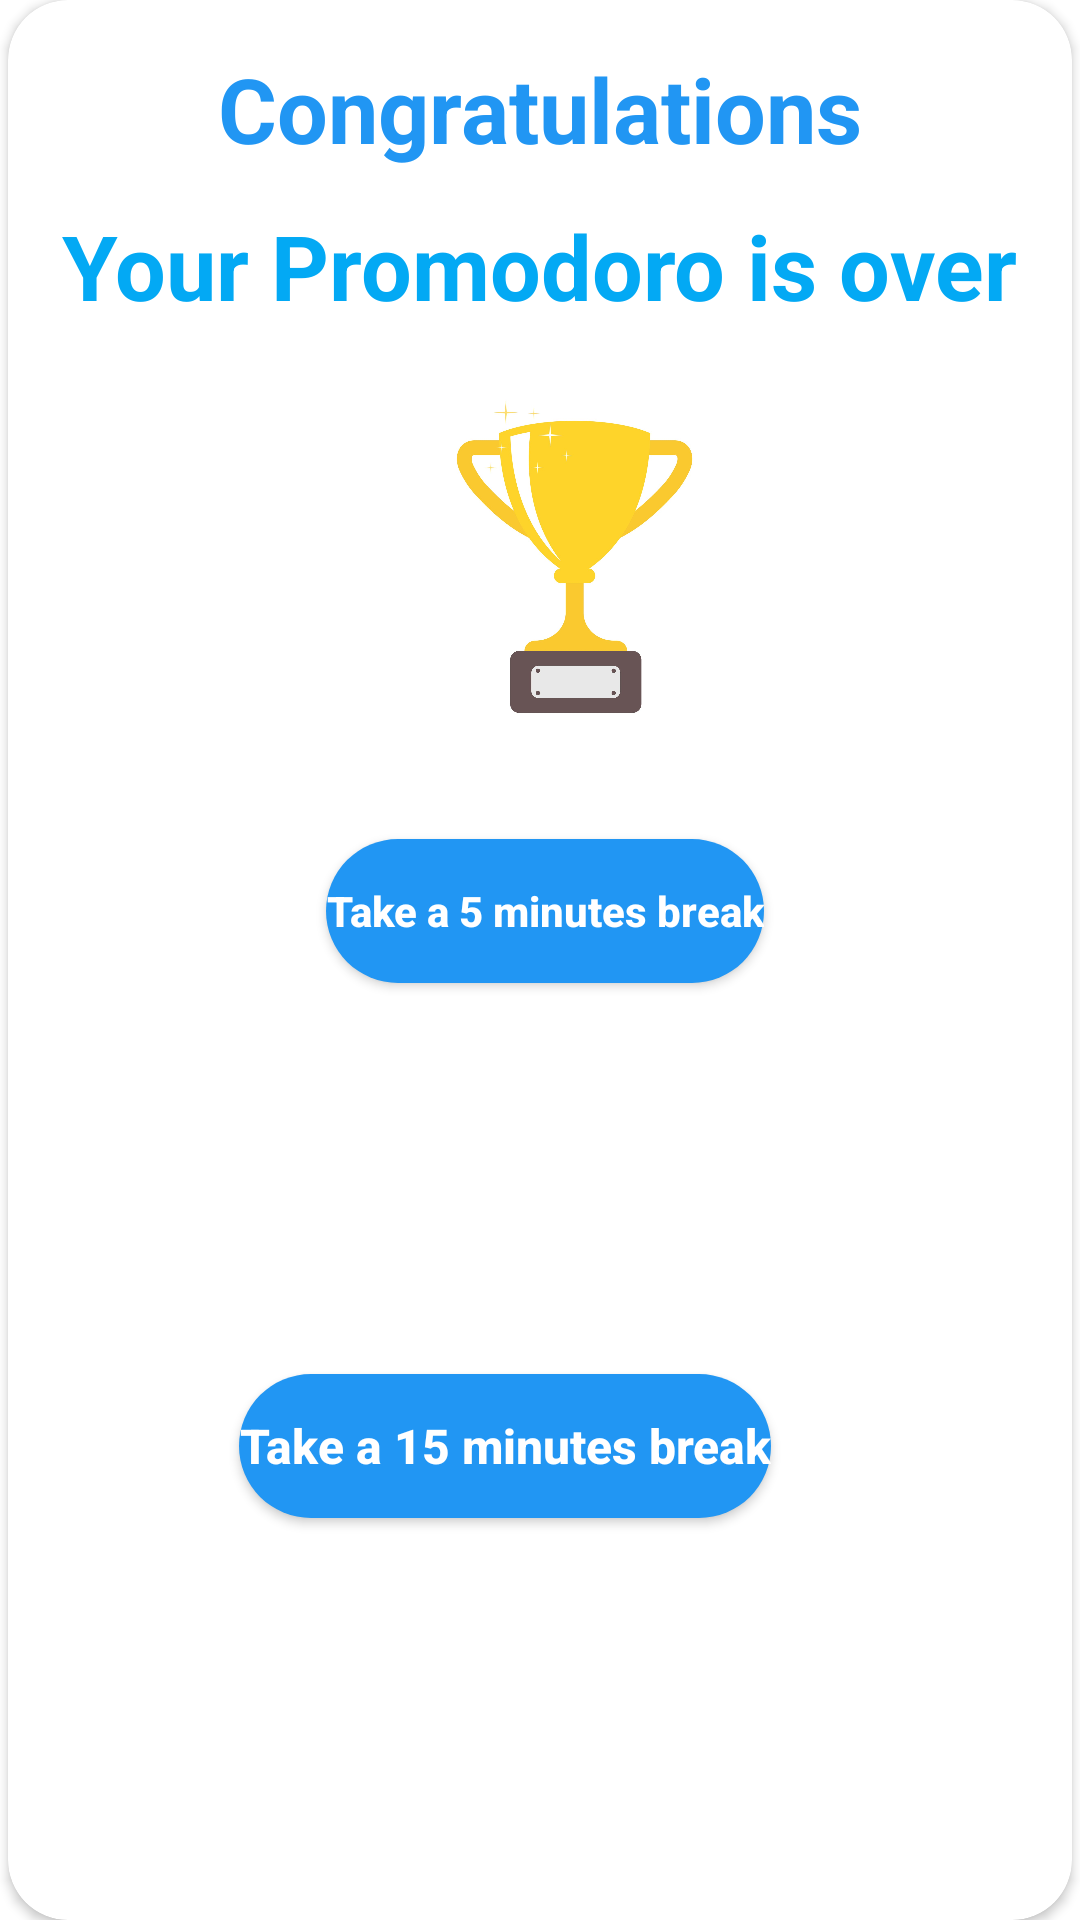

Write the Android layout XML for this screen, with the resource values it uses.
<!-- AndroidManifest.xml: application theme Theme.Admob -->
<!-- res/layout/rewar2.xml -->
<?xml version="1.0" encoding="utf-8"?>
<androidx.constraintlayout.widget.ConstraintLayout xmlns:android="http://schemas.android.com/apk/res/android"
    xmlns:app="http://schemas.android.com/apk/res-auto"
    xmlns:tools="http://schemas.android.com/tools"
    android:layout_width="350dp"
    android:layout_height="wrap_content"
    android:layout_gravity="center">

    <androidx.cardview.widget.CardView
        android:layout_width="wrap_content"
        android:layout_height="match_parent"
        android:background="#FFFFFF"
        android:backgroundTint="#FFFFFF"
        app:cardCornerRadius="20dp"
        app:layout_constraintBottom_toBottomOf="parent"
        app:layout_constraintEnd_toEndOf="parent"
        app:layout_constraintStart_toStartOf="parent"
        app:layout_constraintTop_toTopOf="parent">

        <androidx.constraintlayout.widget.ConstraintLayout
            android:layout_width="match_parent"
            android:layout_height="match_parent">


            <ImageView
                android:id="@+id/close_img"
                android:layout_width="wrap_content"
                android:layout_height="wrap_content"
                android:layout_marginTop="8dp"
                android:layout_marginEnd="8dp"
                app:layout_constraintEnd_toEndOf="parent"
                app:layout_constraintTop_toTopOf="parent"
                app:srcCompat="@drawable/close" />

            <TextView
                android:id="@+id/cong"
                android:layout_width="wrap_content"
                android:layout_height="wrap_content"
                android:layout_marginTop="16dp"
                android:text="Congratulations"
                android:textColor="#2196F3"
                android:textSize="30sp"
                android:textStyle="bold"
                app:layout_constraintEnd_toEndOf="parent"
                app:layout_constraintStart_toStartOf="parent"
                app:layout_constraintTop_toTopOf="parent" />

            <ImageView
                android:id="@+id/imageView4"
                android:layout_width="191dp"
                android:layout_height="139dp"
                android:layout_marginTop="8dp"
                android:layout_marginEnd="1dp"
                app:layout_constraintEnd_toEndOf="parent"
                app:layout_constraintHorizontal_bias="0.575"
                app:layout_constraintStart_toStartOf="parent"
                app:layout_constraintTop_toBottomOf="@+id/textView"
                app:srcCompat="@drawable/prize" />

            <TextView
                android:id="@+id/textView"
                android:layout_width="wrap_content"
                android:layout_height="wrap_content"
                android:layout_marginStart="18dp"
                android:layout_marginTop="12dp"
                android:layout_marginEnd="18dp"
                android:text="Your Promodoro is over"
                android:textColor="#03A9F4"
                android:textSize="30sp"
                android:textStyle="bold"
                app:layout_constraintEnd_toEndOf="parent"
                app:layout_constraintStart_toStartOf="parent"
                app:layout_constraintTop_toBottomOf="@+id/cong" />

            <Button
                android:id="@+id/shortbrk"
                android:layout_width="wrap_content"
                android:layout_height="wrap_content"
                android:layout_marginStart="70dp"
                android:layout_marginTop="24dp"
                android:layout_marginEnd="61dp"
                android:background="@drawable/shape_size"
                android:backgroundTint="#2196F3"
                android:text="Take a 5 minutes break"
                android:textAllCaps="false"
                android:textColor="@color/white"
                android:textSize="14sp"
                android:textStyle="bold"
                app:layout_constraintEnd_toEndOf="parent"
                app:layout_constraintHorizontal_bias="0.464"
                app:layout_constraintStart_toStartOf="parent"
                app:layout_constraintTop_toBottomOf="@+id/imageView4" />

            <Button
                android:id="@+id/long_break"
                android:layout_width="wrap_content"
                android:layout_height="wrap_content"
                android:layout_marginStart="56dp"
                android:layout_marginTop="20dp"
                android:layout_marginEnd="56dp"
                android:layout_marginBottom="24dp"
                android:background="@drawable/shape_size"
                android:backgroundTint="#2196F3"
                android:text="Take a 15 minutes break"
                android:textAllCaps="false"
                android:textColor="@color/white"
                android:textSize="16sp"
                android:textStyle="bold"
                app:layout_constraintBottom_toBottomOf="parent"
                app:layout_constraintEnd_toEndOf="parent"
                app:layout_constraintHorizontal_bias="0.321"
                app:layout_constraintStart_toStartOf="parent"
                app:layout_constraintTop_toBottomOf="@+id/shortbrk" />

        </androidx.constraintlayout.widget.ConstraintLayout>


    </androidx.cardview.widget.CardView>

</androidx.constraintlayout.widget.ConstraintLayout>
<!-- resources referenced by this layout -->
<resources>
  <color name="white">#FFFFFFFF</color>
  <!-- drawable prize: jpeg bitmap (drawable-v24, 134189 bytes) -->
  <!-- drawable shape_size (drawable) -->
  <?xml version="1.0" encoding="utf-8"?>
  <selector xmlns:android="http://schemas.android.com/apk/res/android">
      <item>
          <shape>
              <solid android:color="@color/actiuon_bar"/>
  
              <corners android:radius="45dp"/>
  
  
          </shape>
  
      </item>
  
  </selector>
  <style name="Theme.Admob" parent="Theme.MaterialComponents.Light">
          
          <item name="colorPrimary">@color/purple_500</item>
          <item name="colorPrimaryVariant">@color/purple_700</item>
          <item name="colorOnPrimary">@color/white</item>
          
          <item name="colorSecondary">@color/teal_200</item>
          <item name="colorSecondaryVariant">@color/teal_700</item>
          <item name="colorOnSecondary">@color/black</item>
          
          <item name="android:statusBarColor" tools:targetApi="l">?attr/colorPrimaryVariant</item>
          
      </style>
  <color name="actiuon_bar">#05b4ff</color>
  <color name="purple_500">#05b4ff</color>
  <color name="purple_700">#05b4ff</color>
  <color name="teal_200">#FF03DAC5</color>
  <color name="teal_700">#FF018786</color>
  <color name="black">#FF000000</color>
</resources>
